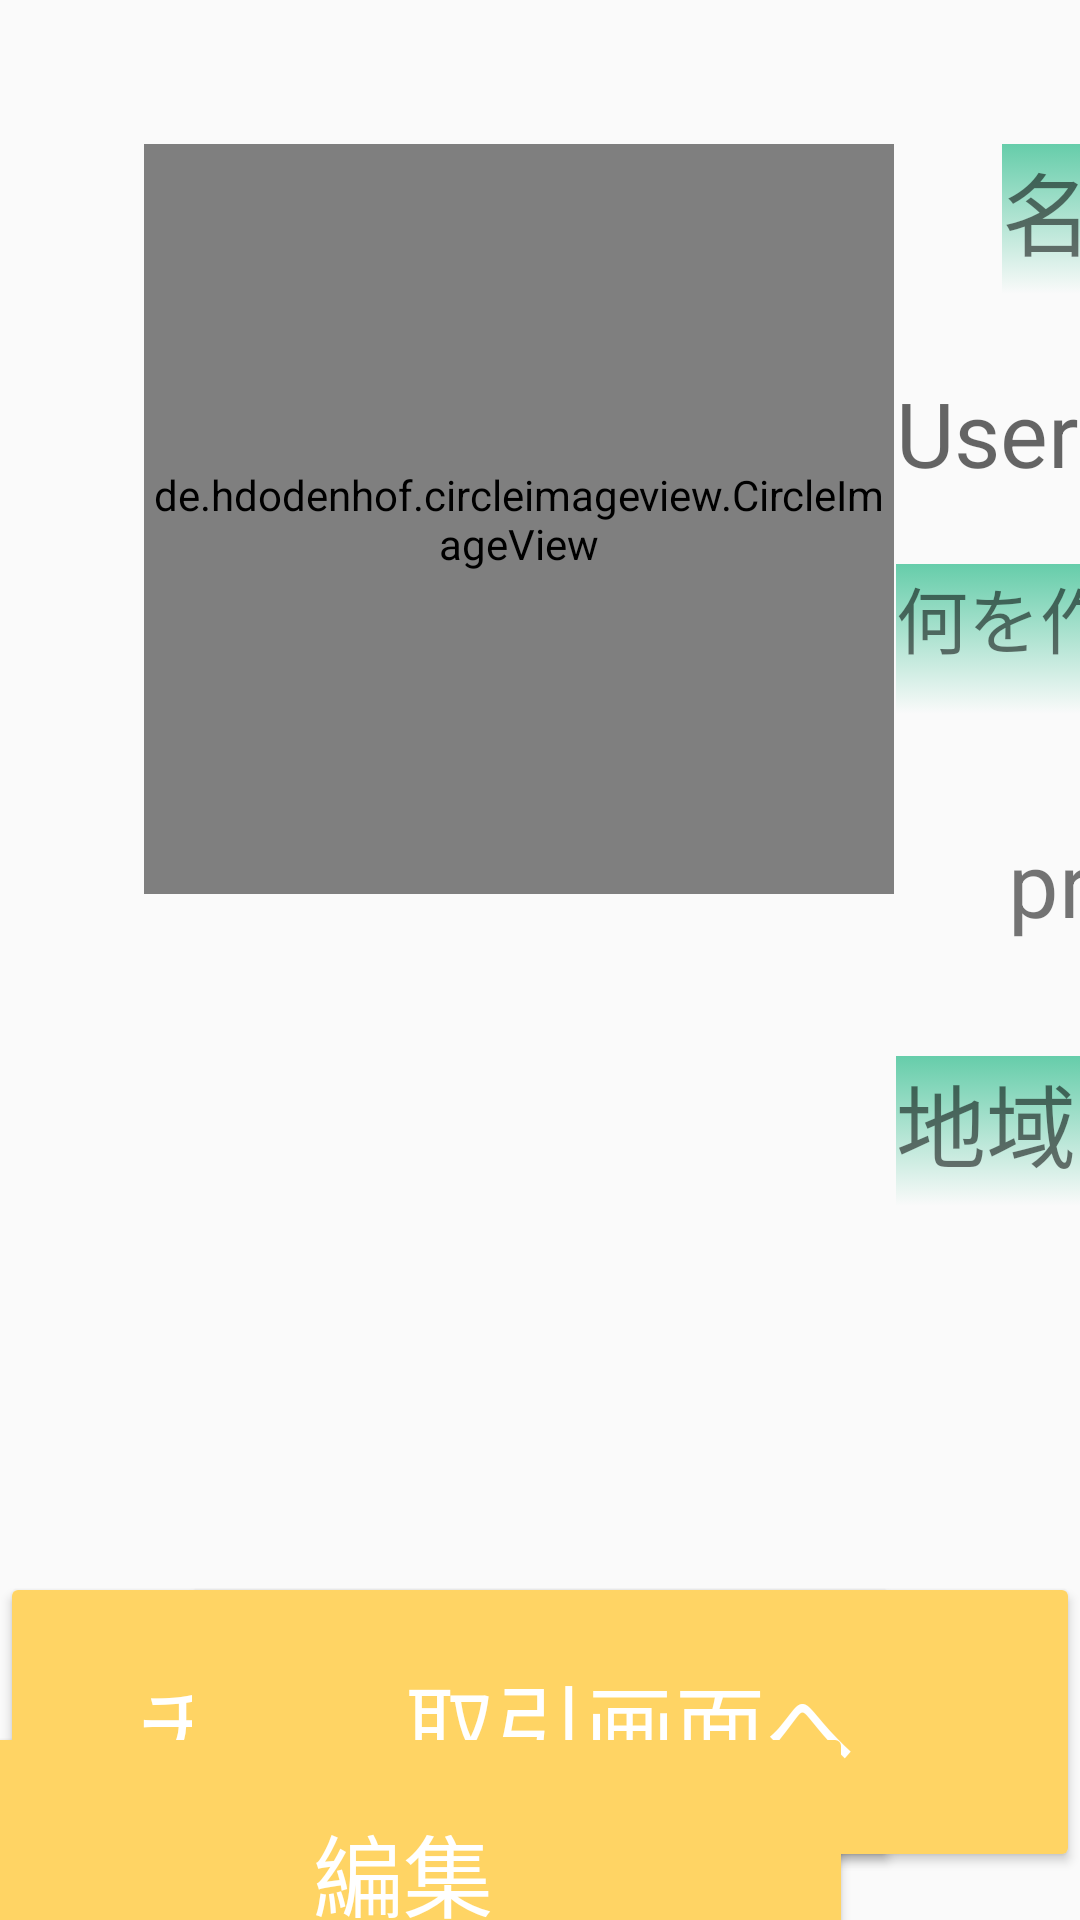

Write the Android layout XML for this screen, with the resource values it uses.
<!-- AndroidManifest.xml: application theme AppTheme -->
<!-- res/layout/activity_my_page.xml -->
<?xml version="1.0" encoding="utf-8"?>
<androidx.constraintlayout.widget.ConstraintLayout xmlns:android="http://schemas.android.com/apk/res/android"
    xmlns:app="http://schemas.android.com/apk/res-auto"
    xmlns:tools="http://schemas.android.com/tools"
    android:layout_width="match_parent"
    android:layout_height="match_parent"
    tools:context=".MyPageActivity">


    <Button
        android:id="@+id/move_message_button"
        android:layout_width="300dp"
        android:layout_height="100dp"
        android:layout_marginBottom="16dp"
        android:text="チャット画面へ"
        android:textSize="30sp"
        android:theme="@style/AppTheme.RaisedButton"
        app:layout_constraintBottom_toBottomOf="parent"
        app:layout_constraintStart_toStartOf="parent" />

    <Button
        android:id="@+id/move_shop_button"
        android:layout_width="300dp"
        android:layout_height="100dp"
        android:layout_marginBottom="16dp"
        android:text="取引画面へ"
        android:textSize="30sp"
        android:theme="@style/AppTheme.RaisedButton"
        app:layout_constraintBottom_toBottomOf="parent"
        app:layout_constraintEnd_toEndOf="parent" />

    <de.hdodenhof.circleimageview.CircleImageView
        android:id="@+id/mypage_imageview"
        android:layout_width="250dp"
        android:layout_height="250dp"
        android:layout_marginStart="48dp"
        android:layout_marginTop="48dp"
        app:civ_border_color="@android:color/black"
        app:layout_constraintStart_toStartOf="parent"
        app:layout_constraintTop_toTopOf="parent"
        app:srcCompat="@android:drawable/btn_star_big_on" />

    <Button
        android:id="@+id/edit_mypage_button"
        android:layout_width="300dp"
        android:layout_height="100dp"
        android:layout_marginTop="88dp"
        android:layout_marginEnd="76dp"
        android:text="編集"
        android:textSize="30sp"
        android:theme="@style/AppTheme.RaisedButton"
        app:layout_constraintEnd_toEndOf="parent"
        app:layout_constraintTop_toBottomOf="@+id/place_mypage_text" />

    <TextView
        android:id="@+id/place_mypage_text"
        android:layout_width="400dp"
        android:layout_height="50dp"
        android:layout_marginTop="436dp"
        android:layout_marginEnd="64dp"
        android:hint="place"
        android:textSize="30sp"
        app:layout_constraintEnd_toEndOf="parent"
        app:layout_constraintTop_toTopOf="parent" />

    <TextView
        android:id="@+id/textView4"
        android:layout_width="400dp"
        android:layout_height="50dp"
        android:layout_marginStart="32dp"
        android:layout_marginTop="352dp"
        android:background="@drawable/desin_gradesion"
        android:text="地域"
        android:textSize="30sp"
        app:layout_constraintEnd_toEndOf="parent"
        app:layout_constraintHorizontal_bias="0.085"
        app:layout_constraintStart_toEndOf="@+id/mypage_imageview"
        app:layout_constraintTop_toTopOf="parent" />

    <TextView
        android:id="@+id/produce_mypage_text"
        android:layout_width="400dp"
        android:layout_height="50dp"
        android:layout_marginStart="336dp"
        android:layout_marginTop="36dp"
        android:text="product"
        android:textSize="30sp"
        app:layout_constraintEnd_toEndOf="parent"
        app:layout_constraintHorizontal_bias="0.0"
        app:layout_constraintStart_toStartOf="parent"
        app:layout_constraintTop_toBottomOf="@+id/textView3" />

    <TextView
        android:id="@+id/textView3"
        android:layout_width="400dp"
        android:layout_height="50dp"
        android:layout_marginStart="32dp"
        android:layout_marginTop="188dp"
        android:background="@drawable/desin_gradesion"
        android:text="何を作っているか"
        android:textSize="24sp"
        app:layout_constraintEnd_toEndOf="parent"
        app:layout_constraintHorizontal_bias="0.085"
        app:layout_constraintStart_toEndOf="@+id/mypage_imageview"
        app:layout_constraintTop_toTopOf="parent" />

    <TextView
        android:id="@+id/username_mypage_text"
        android:layout_width="400dp"
        android:layout_height="50dp"
        android:layout_marginStart="32dp"
        android:layout_marginTop="124dp"
        android:hint="Username"
        android:textSize="30sp"
        app:layout_constraintEnd_toEndOf="parent"
        app:layout_constraintHorizontal_bias="0.085"
        app:layout_constraintStart_toEndOf="@+id/mypage_imageview"
        app:layout_constraintTop_toTopOf="parent" />

    <TextView
        android:id="@+id/textView2"
        android:layout_width="400dp"
        android:layout_height="50dp"
        android:layout_marginStart="36dp"
        android:layout_marginTop="48dp"
        android:background="@drawable/desin_gradesion"
        android:text="名前"
        android:textSize="30sp"
        app:layout_constraintStart_toEndOf="@+id/mypage_imageview"
        app:layout_constraintTop_toTopOf="parent" />

</androidx.constraintlayout.widget.ConstraintLayout>
<!-- resources referenced by this layout -->
<resources>
  <!-- drawable desin_gradesion (drawable) -->
  <?xml version="1.0" encoding="utf-8"?>
  <selector xmlns:android="http://schemas.android.com/apk/res/android">
  
      <item>
          <shape
              xmlns:android="http://schemas.android.com/apk/res/android"
              android:shape="rectangle">
              <gradient
                  android:startColor="#66cdaa"
                  android:endColor="#00ffffff"
                  android:angle="270" />
          </shape>
      </item>
  </selector>
  <style name="AppTheme.RaisedButton" parent="Theme.AppCompat.Light">
          <item name="colorControlHighlight">#d0b887</item>
          <item name="colorButtonNormal">#FFD464</item>
          <item name="android:textColor">#FFFFFF</item>
      </style>
  <style name="AppTheme" parent="Theme.AppCompat.Light.DarkActionBar">
  
          
          <item name="colorPrimary">@color/colorPrimary</item>
          <item name="colorPrimaryDark">@color/colorPrimaryDark</item>
          <item name="colorAccent">@color/colorAccent</item>
      </style>
  <!-- not gathered from this repository: default colours our renderer supplied (Android Studio template values) -->
  <color name="colorPrimary">#FF6200EE</color>
  <color name="colorPrimaryDark">#FF3700B3</color>
  <color name="colorAccent">#FF03DAC5</color>
</resources>
